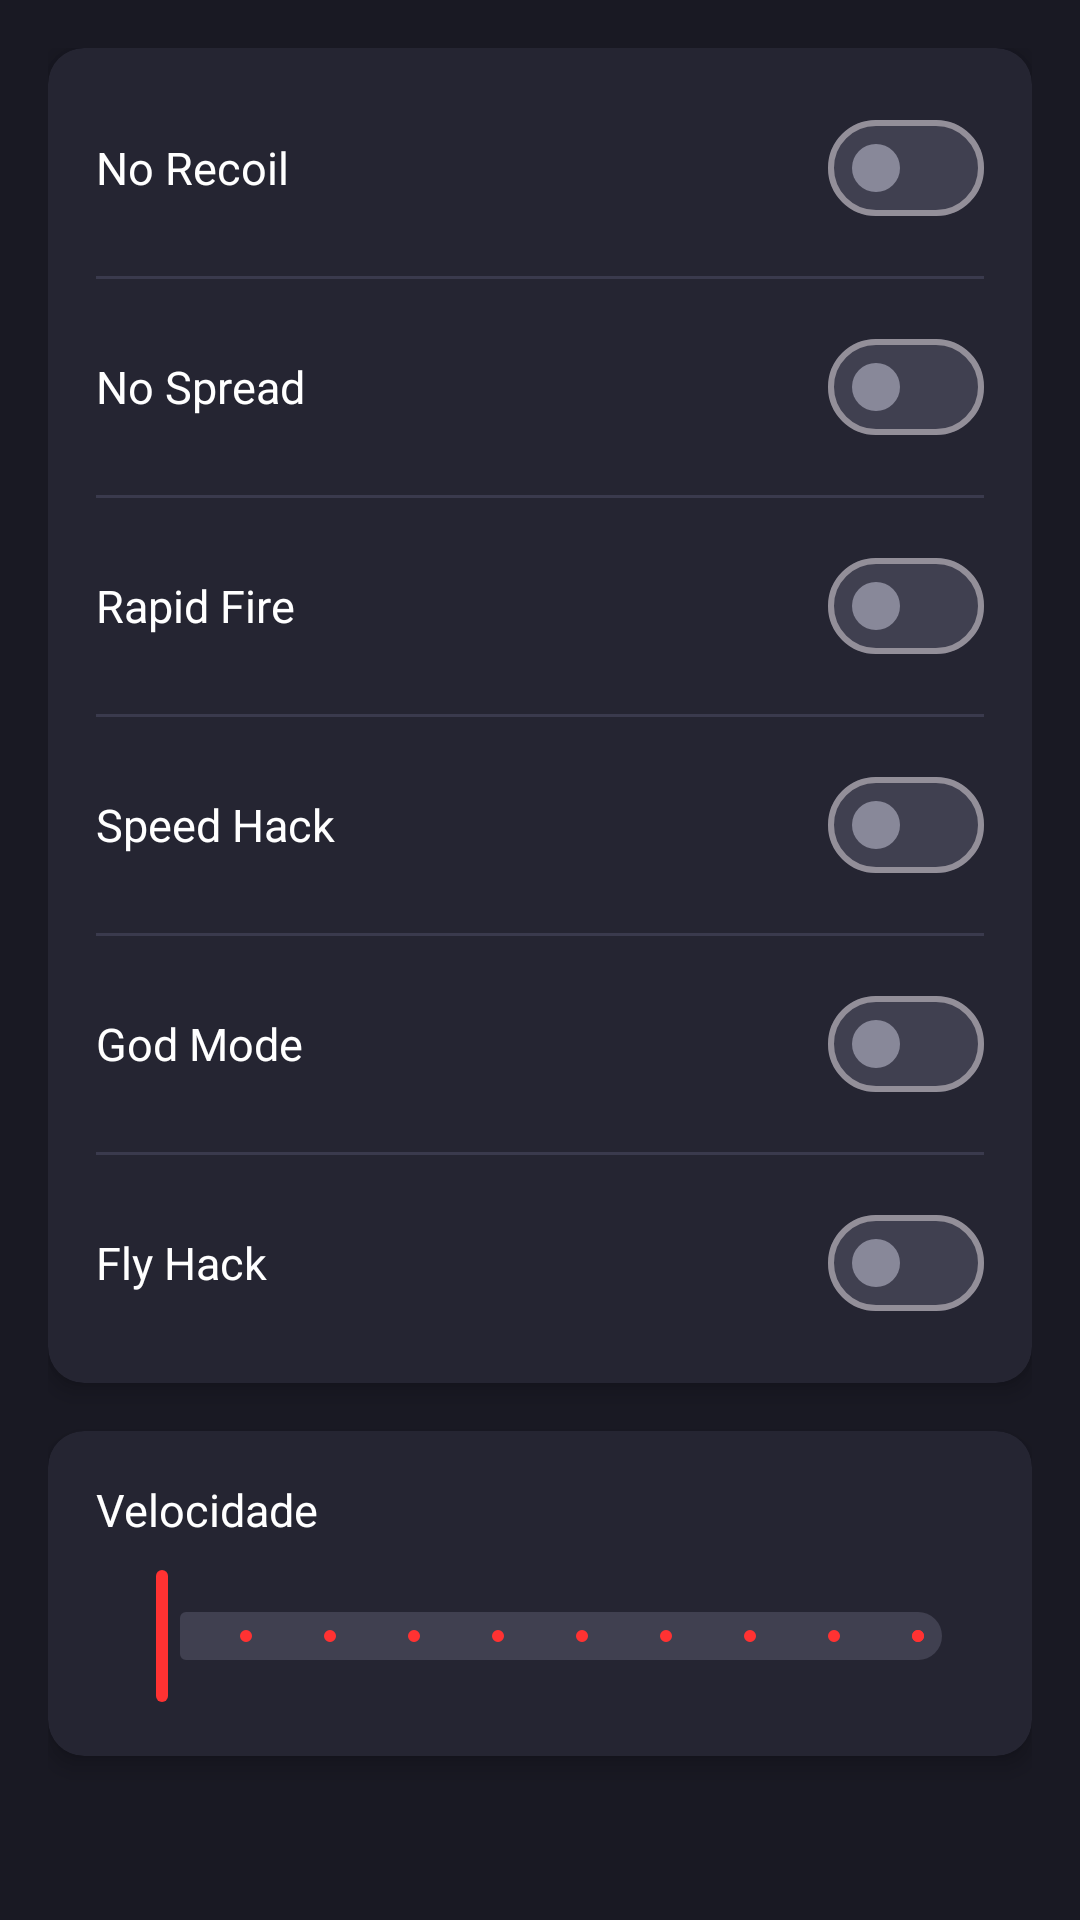

Write the Android layout XML for this screen, with the resource values it uses.
<!-- AndroidManifest.xml: application theme Theme.FFXtreme -->
<!-- res/layout/fragment_misc.xml -->
<?xml version="1.0" encoding="utf-8"?>
<ScrollView 
    xmlns:android="http://schemas.android.com/apk/res/android"
    xmlns:app="http://schemas.android.com/apk/res-auto"
    xmlns:tools="http://schemas.android.com/tools"
    android:layout_width="match_parent"
    android:layout_height="match_parent"
    android:background="@color/background_dark"
    android:fillViewport="true">

    <LinearLayout
        android:layout_width="match_parent"
        android:layout_height="wrap_content"
        android:orientation="vertical"
        android:padding="16dp">

        <androidx.cardview.widget.CardView
            android:layout_width="match_parent"
            android:layout_height="wrap_content"
            app:cardBackgroundColor="@color/background_card"
            app:cardCornerRadius="12dp"
            app:cardElevation="4dp">

            <LinearLayout
                android:layout_width="match_parent"
                android:layout_height="wrap_content"
                android:orientation="vertical"
                android:padding="16dp">

                <LinearLayout
                    android:layout_width="match_parent"
                    android:layout_height="wrap_content"
                    android:gravity="center_vertical"
                    android:orientation="horizontal">

                    <TextView
                        android:layout_width="0dp"
                        android:layout_height="wrap_content"
                        android:layout_weight="1"
                        android:text="@string/no_recoil"
                        android:textColor="@color/text_white"
                        android:textSize="15sp" />

                    <com.google.android.material.materialswitch.MaterialSwitch
                        android:id="@+id/switchNoRecoil"
                        android:layout_width="wrap_content"
                        android:layout_height="wrap_content"
                        app:trackTint="@color/switch_track_selector"
                        app:thumbTint="@color/switch_thumb_selector" />

                </LinearLayout>

                <View
                    android:layout_width="match_parent"
                    android:layout_height="1dp"
                    android:layout_marginVertical="12dp"
                    android:background="@color/divider" />

                <LinearLayout
                    android:layout_width="match_parent"
                    android:layout_height="wrap_content"
                    android:gravity="center_vertical"
                    android:orientation="horizontal">

                    <TextView
                        android:layout_width="0dp"
                        android:layout_height="wrap_content"
                        android:layout_weight="1"
                        android:text="@string/no_spread"
                        android:textColor="@color/text_white"
                        android:textSize="15sp" />

                    <com.google.android.material.materialswitch.MaterialSwitch
                        android:id="@+id/switchNoSpread"
                        android:layout_width="wrap_content"
                        android:layout_height="wrap_content"
                        app:trackTint="@color/switch_track_selector"
                        app:thumbTint="@color/switch_thumb_selector" />

                </LinearLayout>

                <View
                    android:layout_width="match_parent"
                    android:layout_height="1dp"
                    android:layout_marginVertical="12dp"
                    android:background="@color/divider" />

                <LinearLayout
                    android:layout_width="match_parent"
                    android:layout_height="wrap_content"
                    android:gravity="center_vertical"
                    android:orientation="horizontal">

                    <TextView
                        android:layout_width="0dp"
                        android:layout_height="wrap_content"
                        android:layout_weight="1"
                        android:text="@string/rapid_fire"
                        android:textColor="@color/text_white"
                        android:textSize="15sp" />

                    <com.google.android.material.materialswitch.MaterialSwitch
                        android:id="@+id/switchRapidFire"
                        android:layout_width="wrap_content"
                        android:layout_height="wrap_content"
                        app:trackTint="@color/switch_track_selector"
                        app:thumbTint="@color/switch_thumb_selector" />

                </LinearLayout>

                <View
                    android:layout_width="match_parent"
                    android:layout_height="1dp"
                    android:layout_marginVertical="12dp"
                    android:background="@color/divider" />

                <LinearLayout
                    android:layout_width="match_parent"
                    android:layout_height="wrap_content"
                    android:gravity="center_vertical"
                    android:orientation="horizontal">

                    <TextView
                        android:layout_width="0dp"
                        android:layout_height="wrap_content"
                        android:layout_weight="1"
                        android:text="@string/speed_hack"
                        android:textColor="@color/text_white"
                        android:textSize="15sp" />

                    <com.google.android.material.materialswitch.MaterialSwitch
                        android:id="@+id/switchSpeedHack"
                        android:layout_width="wrap_content"
                        android:layout_height="wrap_content"
                        app:trackTint="@color/switch_track_selector"
                        app:thumbTint="@color/switch_thumb_selector" />

                </LinearLayout>

                <View
                    android:layout_width="match_parent"
                    android:layout_height="1dp"
                    android:layout_marginVertical="12dp"
                    android:background="@color/divider" />

                <LinearLayout
                    android:layout_width="match_parent"
                    android:layout_height="wrap_content"
                    android:gravity="center_vertical"
                    android:orientation="horizontal">

                    <TextView
                        android:layout_width="0dp"
                        android:layout_height="wrap_content"
                        android:layout_weight="1"
                        android:text="@string/god_mode"
                        android:textColor="@color/text_white"
                        android:textSize="15sp" />

                    <com.google.android.material.materialswitch.MaterialSwitch
                        android:id="@+id/switchGodMode"
                        android:layout_width="wrap_content"
                        android:layout_height="wrap_content"
                        app:trackTint="@color/switch_track_selector"
                        app:thumbTint="@color/switch_thumb_selector" />

                </LinearLayout>

                <View
                    android:layout_width="match_parent"
                    android:layout_height="1dp"
                    android:layout_marginVertical="12dp"
                    android:background="@color/divider" />

                <LinearLayout
                    android:layout_width="match_parent"
                    android:layout_height="wrap_content"
                    android:gravity="center_vertical"
                    android:orientation="horizontal">

                    <TextView
                        android:layout_width="0dp"
                        android:layout_height="wrap_content"
                        android:layout_weight="1"
                        android:text="@string/fly_hack"
                        android:textColor="@color/text_white"
                        android:textSize="15sp" />

                    <com.google.android.material.materialswitch.MaterialSwitch
                        android:id="@+id/switchFlyHack"
                        android:layout_width="wrap_content"
                        android:layout_height="wrap_content"
                        app:trackTint="@color/switch_track_selector"
                        app:thumbTint="@color/switch_thumb_selector" />

                </LinearLayout>

            </LinearLayout>

        </androidx.cardview.widget.CardView>

        <androidx.cardview.widget.CardView
            android:layout_width="match_parent"
            android:layout_height="wrap_content"
            android:layout_marginTop="16dp"
            app:cardBackgroundColor="@color/background_card"
            app:cardCornerRadius="12dp"
            app:cardElevation="4dp">

            <LinearLayout
                android:layout_width="match_parent"
                android:layout_height="wrap_content"
                android:orientation="vertical"
                android:padding="16dp">

                <LinearLayout
                    android:layout_width="match_parent"
                    android:layout_height="wrap_content"
                    android:gravity="center_vertical"
                    android:orientation="horizontal">

                    <TextView
                        android:layout_width="0dp"
                        android:layout_height="wrap_content"
                        android:layout_weight="1"
                        android:text="@string/speed_label"
                        android:textColor="@color/text_white"
                        android:textSize="15sp" />

                    <TextView
                        android:id="@+id/tvSpeedValue"
                        android:layout_width="wrap_content"
                        android:layout_height="wrap_content"
                        android:textColor="@color/primary"
                        android:textSize="14sp"
                        android:textStyle="bold"
                        tools:text="1x" />

                </LinearLayout>

                <com.google.android.material.slider.Slider
                    android:id="@+id/sliderSpeed"
                    android:layout_width="match_parent"
                    android:layout_height="wrap_content"
                    android:layout_marginTop="8dp"
                    android:valueFrom="1"
                    android:valueTo="10"
                    android:value="1"
                    android:stepSize="1"
                    app:trackColorActive="@color/primary"
                    app:trackColorInactive="@color/slider_inactive"
                    app:thumbColor="@color/primary"
                    app:haloColor="@color/primary_light" />

            </LinearLayout>

        </androidx.cardview.widget.CardView>

    </LinearLayout>

</ScrollView>
<!-- resources referenced by this layout -->
<resources>
  <color name="background_card">#252532</color>
  <color name="background_dark">#191923</color>
  <color name="divider">#3A3A4D</color>
  <color name="primary">#FF3232</color>
  <color name="primary_light">#FF5555</color>
  <color name="slider_inactive">#404050</color>
  <color name="text_white">#FFFFFF</color>
  <string name="fly_hack">Fly Hack</string>
  <string name="god_mode">God Mode</string>
  <string name="no_recoil">No Recoil</string>
  <string name="no_spread">No Spread</string>
  <string name="rapid_fire">Rapid Fire</string>
  <string name="speed_hack">Speed Hack</string>
  <string name="speed_label">Velocidade</string>
  <style name="Theme.FFXtreme" parent="Theme.Material3.Dark.NoActionBar">
          <item name="colorPrimary">@color/primary</item>
          <item name="colorPrimaryDark">@color/primary_dark</item>
          <item name="colorAccent">@color/primary</item>
          <item name="android:windowBackground">@color/background_dark</item>
          <item name="android:statusBarColor">@color/background_dark</item>
          <item name="android:navigationBarColor">@color/background_dark</item>
          <item name="android:textColor">@color/text_white</item>
          <item name="colorOnPrimary">@color/text_white</item>
          <item name="colorSecondary">@color/primary</item>
          <item name="colorOnSecondary">@color/text_white</item>
          <item name="colorSurface">@color/background_card</item>
          <item name="colorOnSurface">@color/text_white</item>
      </style>
  <color name="primary_dark">#CC2828</color>
</resources>
